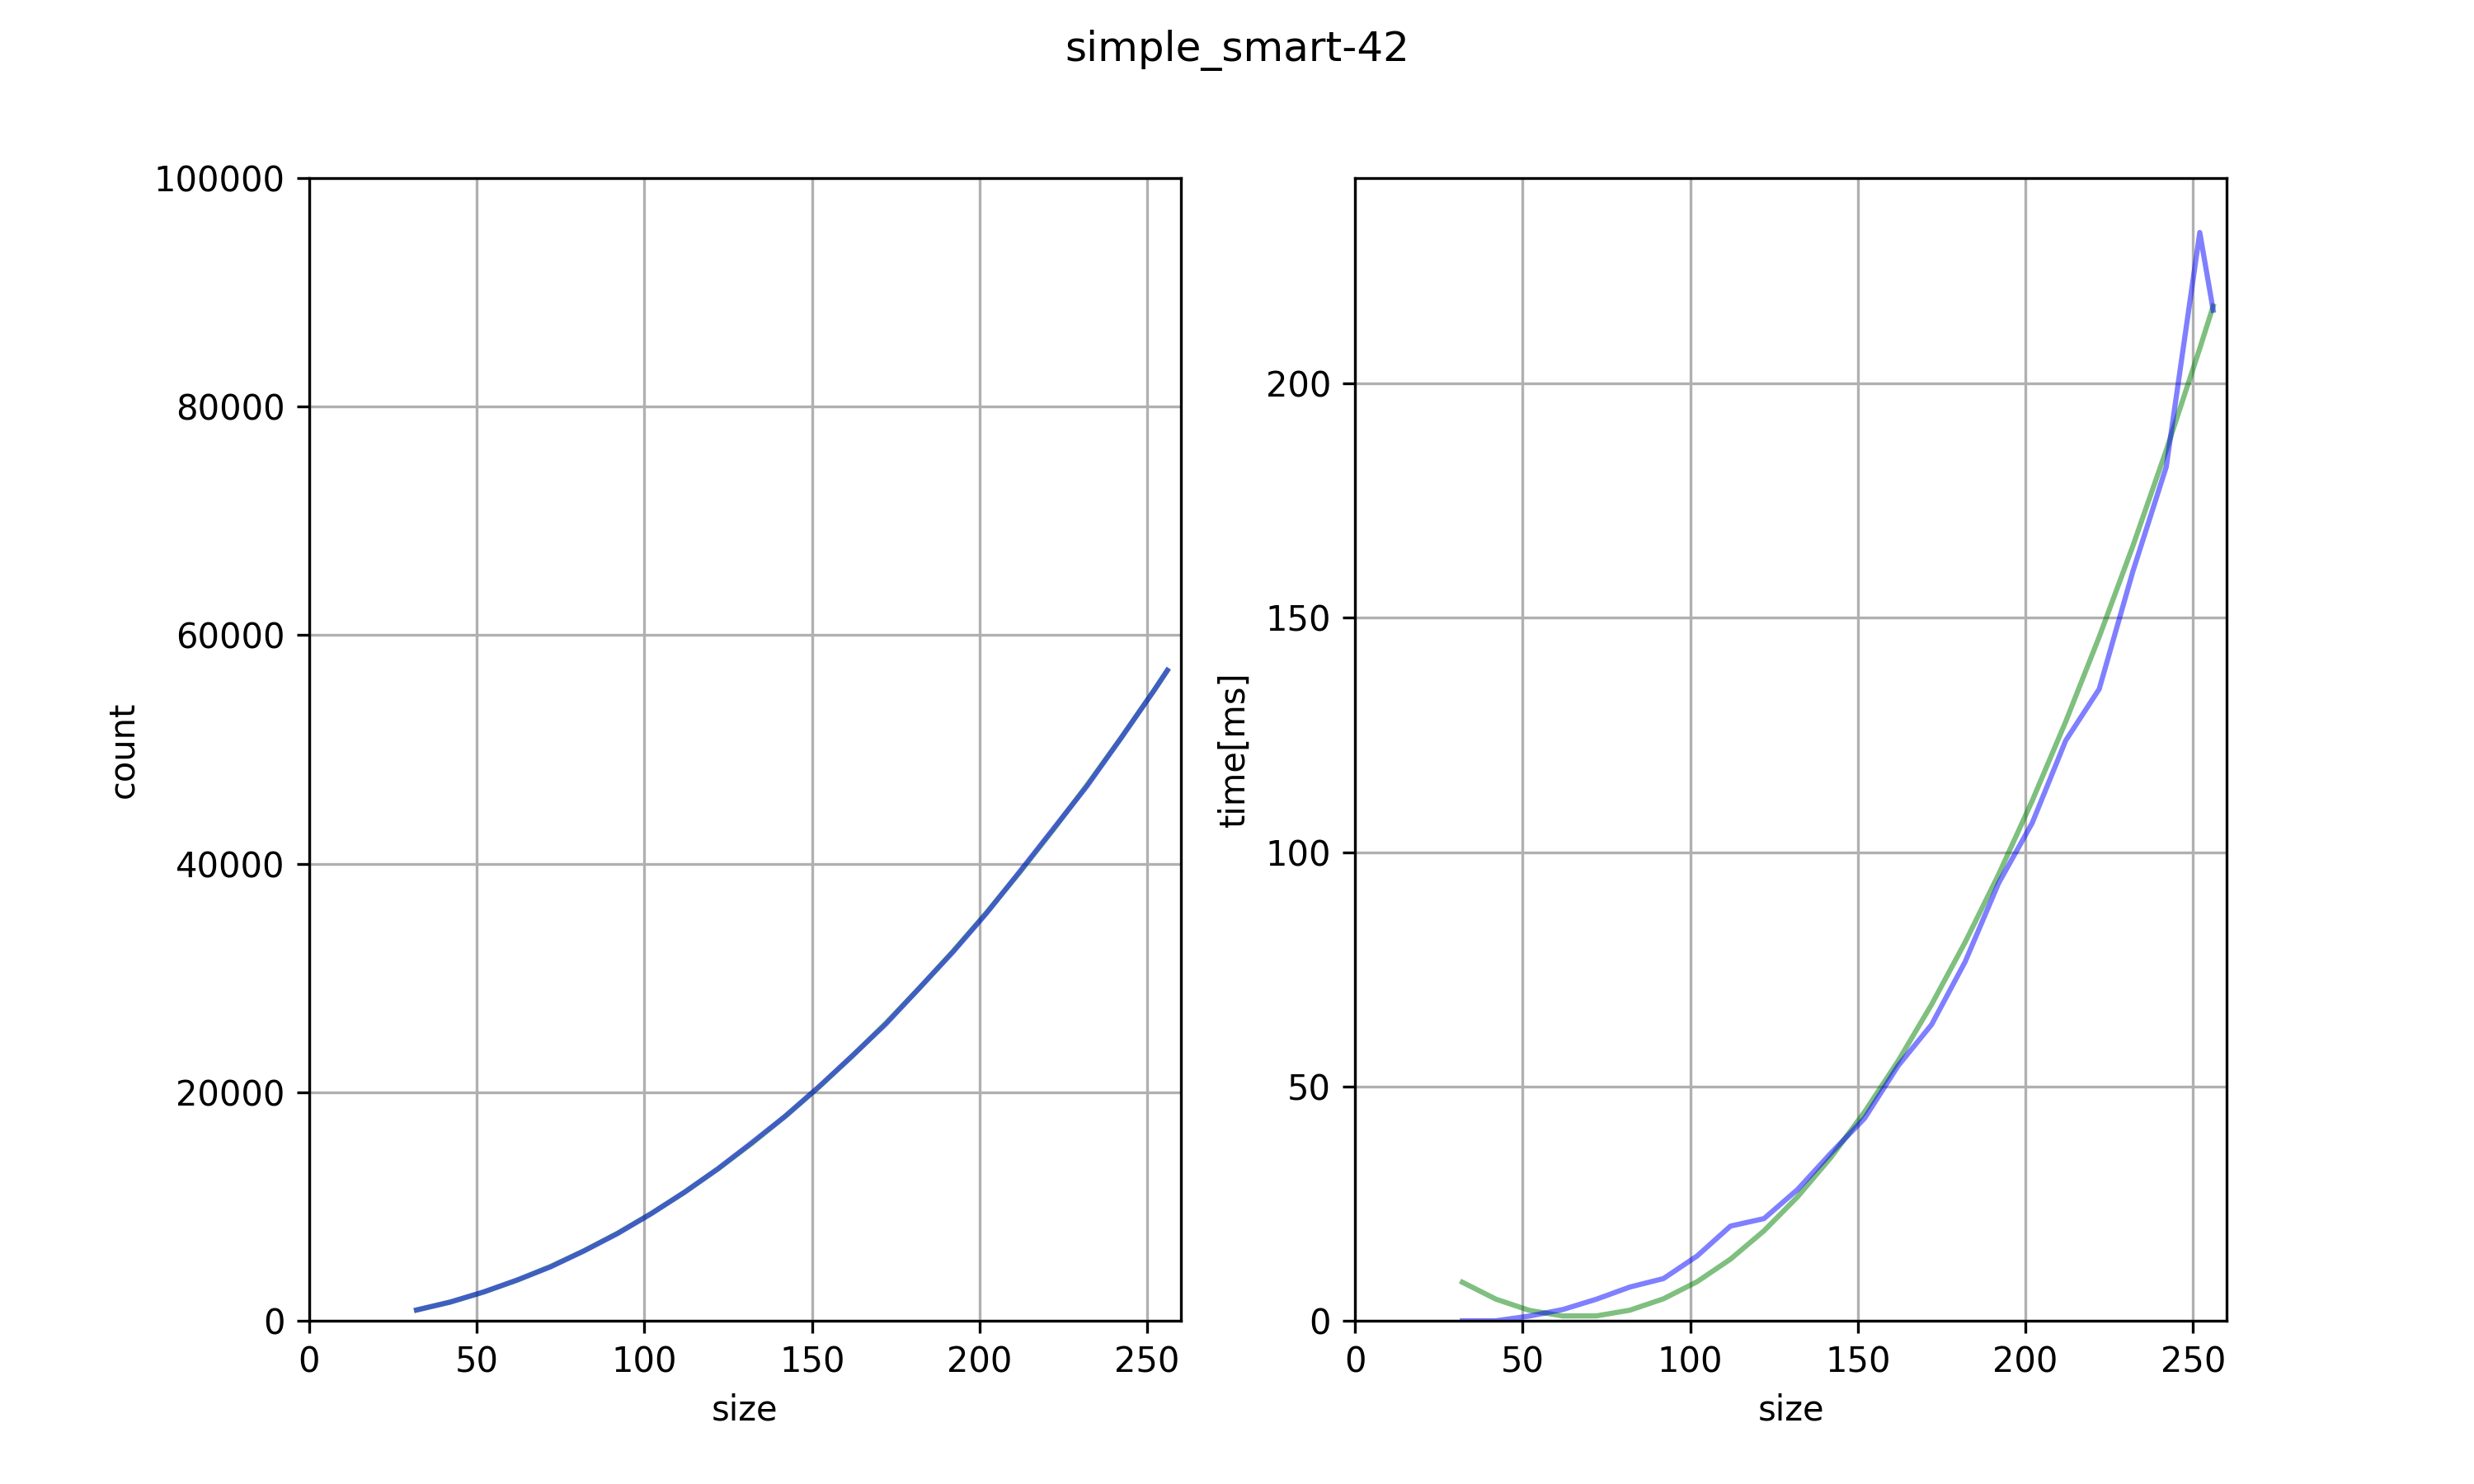

Data behind this chart, as committed beside it:
width, height, seed, count, time
32, 32, 374540, 955, 0
32, 32, 796543, 958, 0
32, 32, 950715, 940, 0
32, 32, 183434, 933, 0
32, 32, 731994, 943, 0
42, 42, 779691, 1646, 0
42, 42, 598659, 1643, 0
42, 42, 596850, 1599, 0
42, 42, 156018, 1589, 0
42, 42, 445833, 1657, 0
52, 52, 155994, 2550, 1
52, 52, 99975, 2522, 1
52, 52, 58083, 2520, 1
52, 52, 459249, 2462, 1
52, 52, 866177, 2551, 1
62, 62, 333708, 3599, 3
62, 62, 601115, 3611, 3
62, 62, 142866, 3590, 2
62, 62, 708073, 3536, 2
62, 62, 650889, 3495, 2
72, 72, 20584, 4670, 5
72, 72, 56411, 4737, 4
72, 72, 969910, 4762, 4
72, 72, 721999, 4696, 6
72, 72, 832443, 4717, 4
82, 82, 938553, 6129, 7
82, 82, 212339, 6138, 7
82, 82, 778, 6155, 8
82, 82, 181825, 6182, 6
82, 82, 992212, 5989, 8
92, 92, 183404, 7714, 9
92, 92, 617482, 7564, 8
92, 92, 304242, 7593, 10
92, 92, 611653, 7621, 10
92, 92, 524756, 7669, 8
102, 102, 7066, 9389, 13
102, 102, 431945, 9357, 14
102, 102, 23062, 9248, 13
102, 102, 291229, 9404, 13
102, 102, 524775, 9448, 16
112, 112, 611853, 11193, 23
112, 112, 399861, 11268, 24
112, 112, 139494, 11152, 19
112, 112, 46665, 11273, 18
112, 112, 292144, 11409, 17
122, 122, 973756, 13222, 22
122, 122, 366362, 13393, 24
122, 122, 232771, 13321, 21
122, 122, 456070, 13355, 22
122, 122, 90606, 13308, 20
132, 132, 785176, 15492, 29
132, 132, 618386, 15637, 25
132, 132, 199673, 15551, 28
132, 132, 382462, 15472, 27
132, 132, 514234, 15772, 31
142, 142, 983231, 17909, 35
142, 142, 592415, 17841, 39
142, 142, 466763, 17873, 37
142, 142, 46450, 17946, 35
142, 142, 859941, 17928, 33
... 60 more rows
